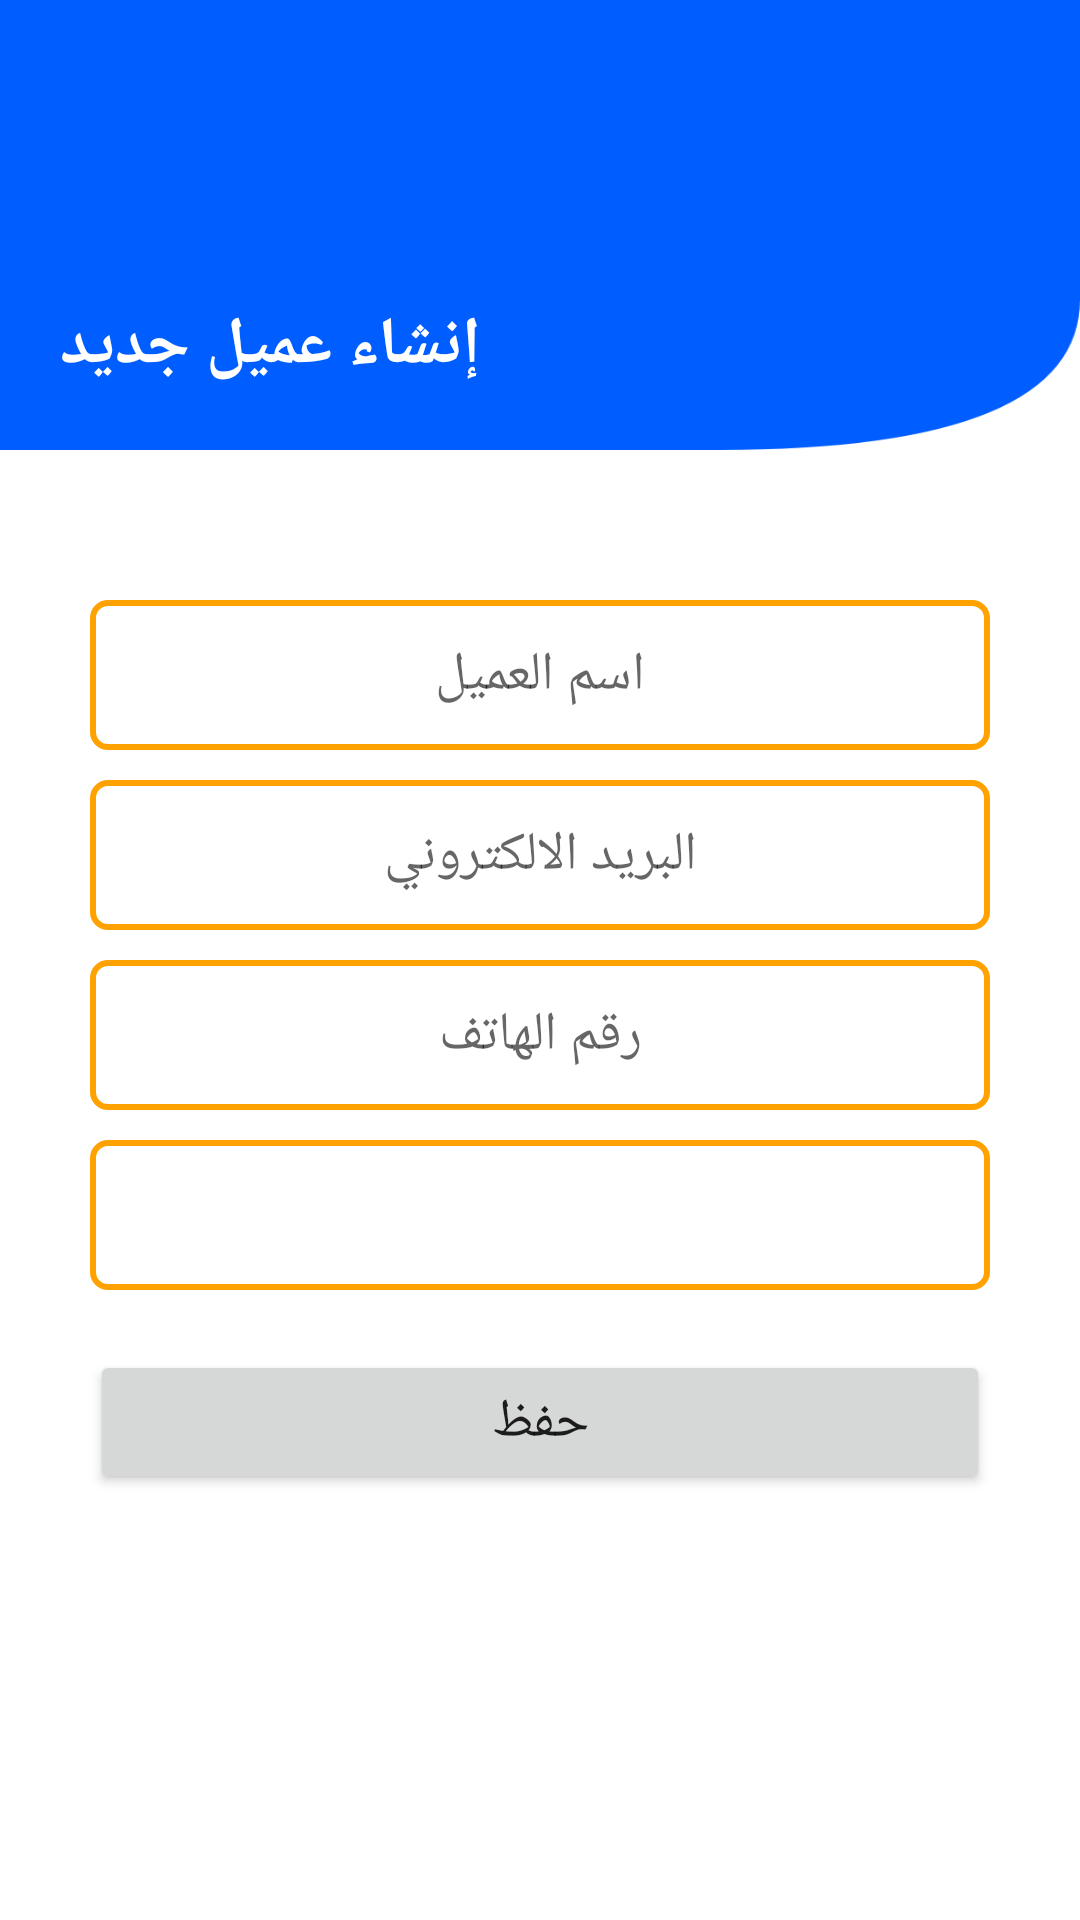

Android layout source for this screen:
<!-- AndroidManifest.xml: application theme Theme.NewWorkFlow -->
<!-- res/layout/activity_add_new_client.xml -->
<?xml version="1.0" encoding="utf-8"?>
<androidx.constraintlayout.widget.ConstraintLayout xmlns:android="http://schemas.android.com/apk/res/android"
    xmlns:app="http://schemas.android.com/apk/res-auto"
    xmlns:tools="http://schemas.android.com/tools"
    android:layout_width="match_parent"
    android:layout_height="match_parent"
    tools:context=".Activities.Clients.AddNewClientActivity">
    <androidx.constraintlayout.widget.ConstraintLayout
        android:id="@+id/constraintLayout"
        android:layout_width="0dp"
        android:layout_height="150dp"
        android:background="@drawable/background_new"
        app:layout_constraintEnd_toEndOf="parent"
        app:layout_constraintStart_toStartOf="parent"
        app:layout_constraintTop_toTopOf="parent">

        <TextView
            android:id="@+id/textView3"
            android:layout_width="wrap_content"
            android:layout_height="wrap_content"
            android:layout_marginStart="20dp"
            android:layout_marginBottom="20dp"
            android:text="إنشاء عميل جديد"
            android:textColor="@color/white"
            android:textSize="22dp"
            android:textStyle="bold"
            app:layout_constraintBottom_toBottomOf="parent"
            app:layout_constraintStart_toStartOf="parent" />
    </androidx.constraintlayout.widget.ConstraintLayout>

    <EditText
        android:id="@+id/edtCName"
        android:layout_width="0dp"
        android:layout_height="50dp"
        android:layout_marginStart="30dp"
        android:layout_marginTop="50dp"
        android:layout_marginEnd="30dp"
        android:background="@drawable/btn_back5"
        android:ems="10"
        android:gravity="center"
        android:hint="اسم العميل"
        android:inputType="textPersonName"
        android:textSize="18dp"
        app:layout_constraintEnd_toEndOf="parent"
        app:layout_constraintStart_toStartOf="parent"
        app:layout_constraintTop_toBottomOf="@+id/constraintLayout" />

    <EditText
        android:id="@+id/edtCEmail"
        android:layout_width="0dp"
        android:layout_height="50dp"
        android:layout_marginStart="30dp"
        android:layout_marginTop="10dp"
        android:layout_marginEnd="30dp"
        android:background="@drawable/btn_back5"
        android:ems="10"
        android:gravity="center"
        android:hint="البريد الالكتروني"
        android:inputType="textPersonName"
        android:textSize="18dp"
        app:layout_constraintEnd_toEndOf="parent"
        app:layout_constraintStart_toStartOf="parent"
        app:layout_constraintTop_toBottomOf="@+id/edtCName" />

    <EditText
        android:id="@+id/edtCPhone"
        android:layout_width="0dp"
        android:layout_height="50dp"
        android:layout_marginStart="30dp"
        android:layout_marginTop="10dp"
        android:layout_marginEnd="30dp"
        android:background="@drawable/btn_back5"
        android:ems="10"
        android:gravity="center"
        android:hint="رقم الهاتف"
        android:inputType="textPersonName"
        android:textSize="18dp"
        app:layout_constraintEnd_toEndOf="parent"
        app:layout_constraintStart_toStartOf="parent"
        app:layout_constraintTop_toBottomOf="@+id/edtCEmail" />

    <Spinner
        android:id="@+id/spinnerUsers"
        android:layout_width="0dp"
        android:layout_height="50dp"
        android:layout_marginTop="10dp"
        android:background="@drawable/btn_back5"
        app:layout_constraintEnd_toEndOf="@+id/edtCPhone"
        app:layout_constraintStart_toStartOf="@+id/edtCPhone"
        app:layout_constraintTop_toBottomOf="@+id/edtCPhone" />

    <Button
        android:id="@+id/button2"
        android:layout_width="0dp"
        android:layout_height="wrap_content"
        android:layout_marginTop="20dp"
        android:text="حفظ"
        android:textSize="18dp"
        android:onClick="onClickSave"
        app:layout_constraintEnd_toEndOf="@+id/spinnerUsers"
        app:layout_constraintStart_toStartOf="@+id/spinnerUsers"
        app:layout_constraintTop_toBottomOf="@+id/spinnerUsers" />
</androidx.constraintlayout.widget.ConstraintLayout>
<!-- resources referenced by this layout -->
<resources>
  <color name="white">#FFFFFFFF</color>
  <!-- drawable background_new: png bitmap (drawable, 5554 bytes) -->
  <!-- drawable btn_back5 (drawable) -->
  <?xml version="1.0" encoding="utf-8"?>
  <shape xmlns:android="http://schemas.android.com/apk/res/android">
      <stroke android:color="@color/colorPrimary"
          android:width="2dp"/>
      <corners android:radius="5dp"/>
  </shape>
  <style name="Theme.NewWorkFlow" parent="Theme.MaterialComponents.Light.NoActionBar">
          
          <item name="colorPrimary">@color/purple_500</item>
          <item name="colorPrimaryVariant">@color/purple_700</item>
          <item name="colorOnPrimary">@color/white</item>
          
          <item name="colorSecondary">@color/teal_200</item>
          <item name="colorSecondaryVariant">@color/teal_700</item>
          <item name="colorOnSecondary">@color/black</item>
          
          <item name="android:statusBarColor" tools:targetApi="l">?attr/colorPrimaryVariant</item>
          
      </style>
  <color name="colorPrimary">#ff8400</color>
  <color name="purple_500">#EE8300</color>
  <color name="purple_700">#FFA200</color>
  <color name="teal_200">#DA9203</color>
  <color name="teal_700">#876601</color>
  <color name="black">#FF000000</color>
</resources>
